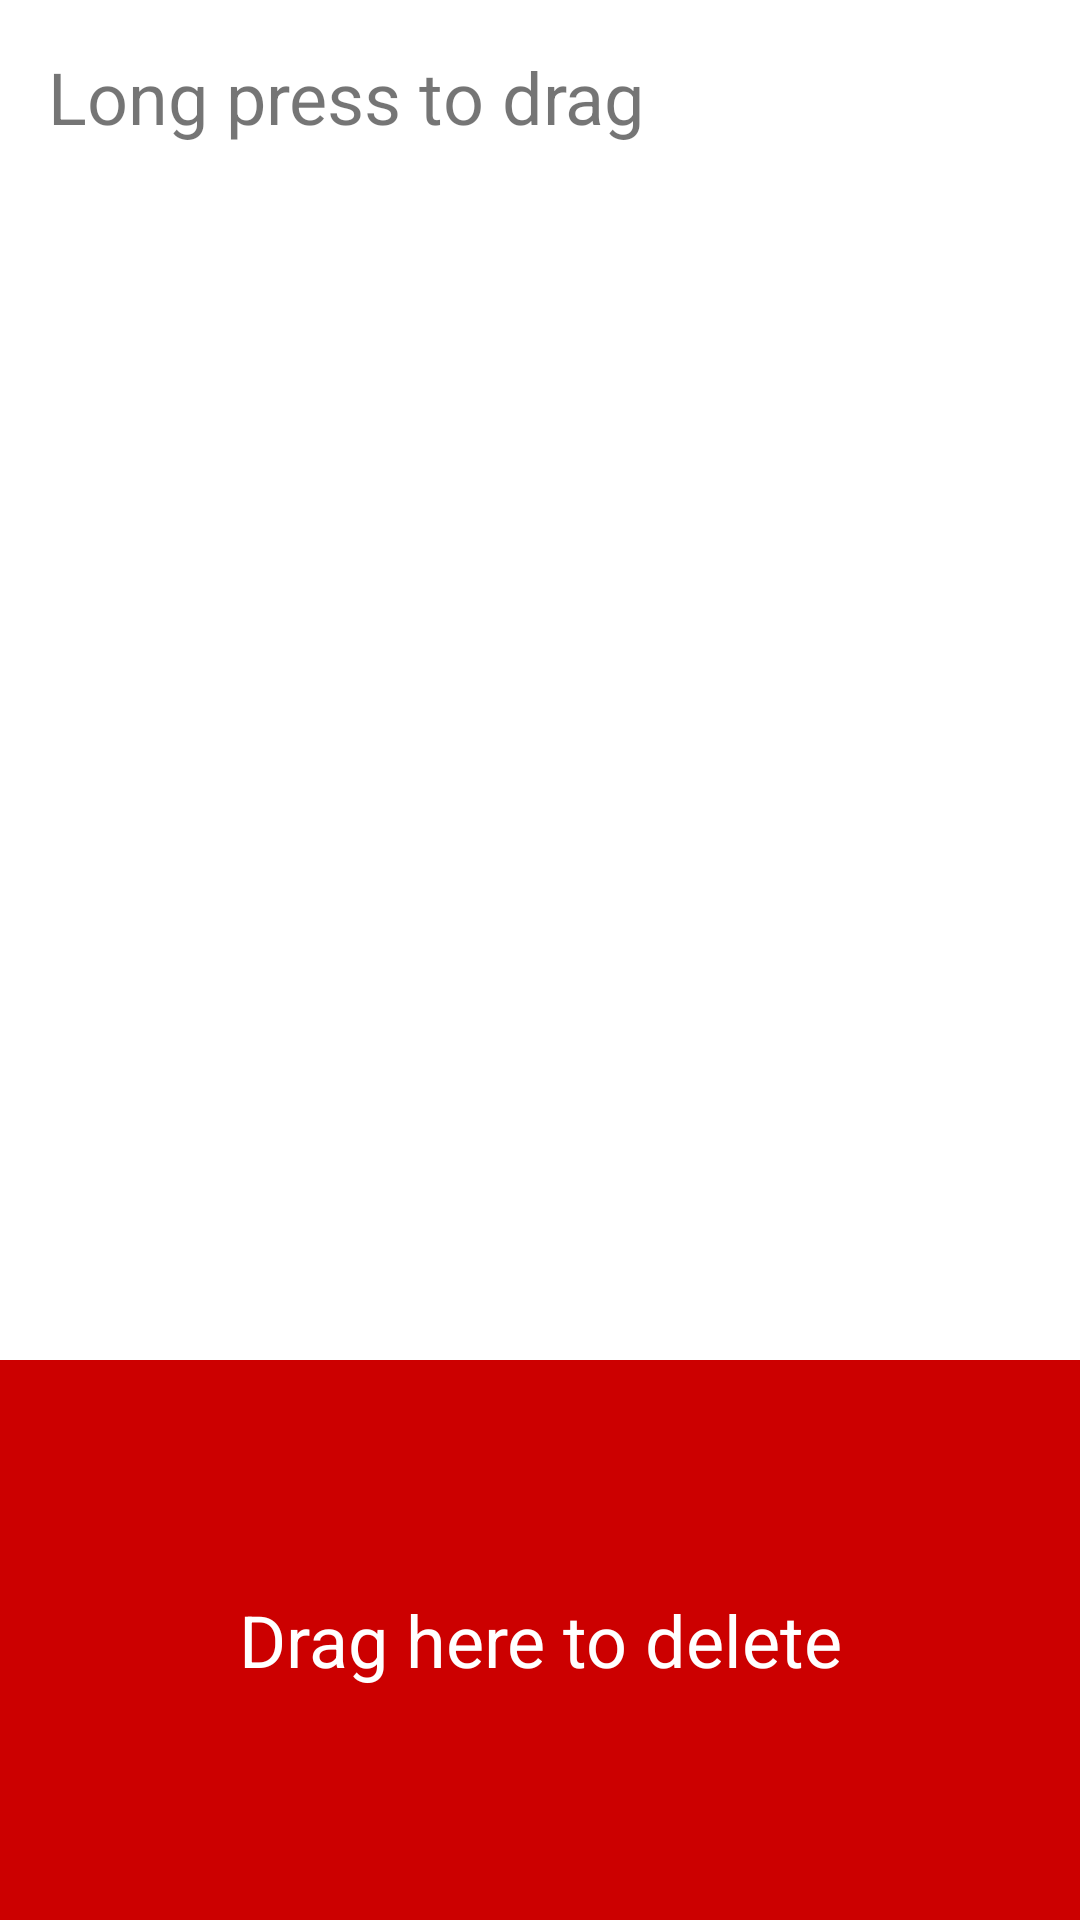

This screen was rendered from an Android layout file. Write that file and the resources it references.
<!-- AndroidManifest.xml: activity theme Theme.AssignmentApplication -->
<!-- res/layout/activity_main.xml -->
<?xml version="1.0" encoding="utf-8"?>
<layout xmlns:android="http://schemas.android.com/apk/res/android"
    xmlns:app="http://schemas.android.com/apk/res-auto"
    xmlns:tools="http://schemas.android.com/tools">

    <LinearLayout
        android:layout_width="match_parent"
        android:layout_height="match_parent"
        android:orientation="vertical">

        <TextView
            android:layout_width="wrap_content"
            android:layout_height="wrap_content"
            android:layout_margin="16dp"
            android:text="Long press to drag"
            android:textSize="24sp" />

        <RelativeLayout
            android:layout_width="match_parent"
            android:layout_height="0dp"
            android:layout_weight="2"
            android:orientation="vertical">

            <androidx.recyclerview.widget.RecyclerView
                android:id="@+id/rv_user"
                android:layout_width="match_parent"
                android:layout_height="wrap_content"
                android:layout_centerInParent="true"
                android:layout_marginVertical="16dp" />

        </RelativeLayout>

        <TextView
            android:id="@+id/tv_delete"
            android:layout_width="match_parent"
            android:layout_height="0dp"
            android:layout_marginTop="16dp"
            android:layout_weight="1"
            android:background="@android:color/holo_red_dark"
            android:gravity="center"
            android:text="Drag here to delete"
            android:textColor="@color/white"
            android:textSize="24dp" />

    </LinearLayout>

</layout>
<!-- resources referenced by this layout -->
<resources>
  <style name="Theme.AssignmentApplication" parent="Theme.MaterialComponents.Light.NoActionBar" />
  <!-- not gathered from this repository: default colours our renderer supplied (Android Studio template values) -->
  <color name="white">#FFFFFFFF</color>
</resources>
